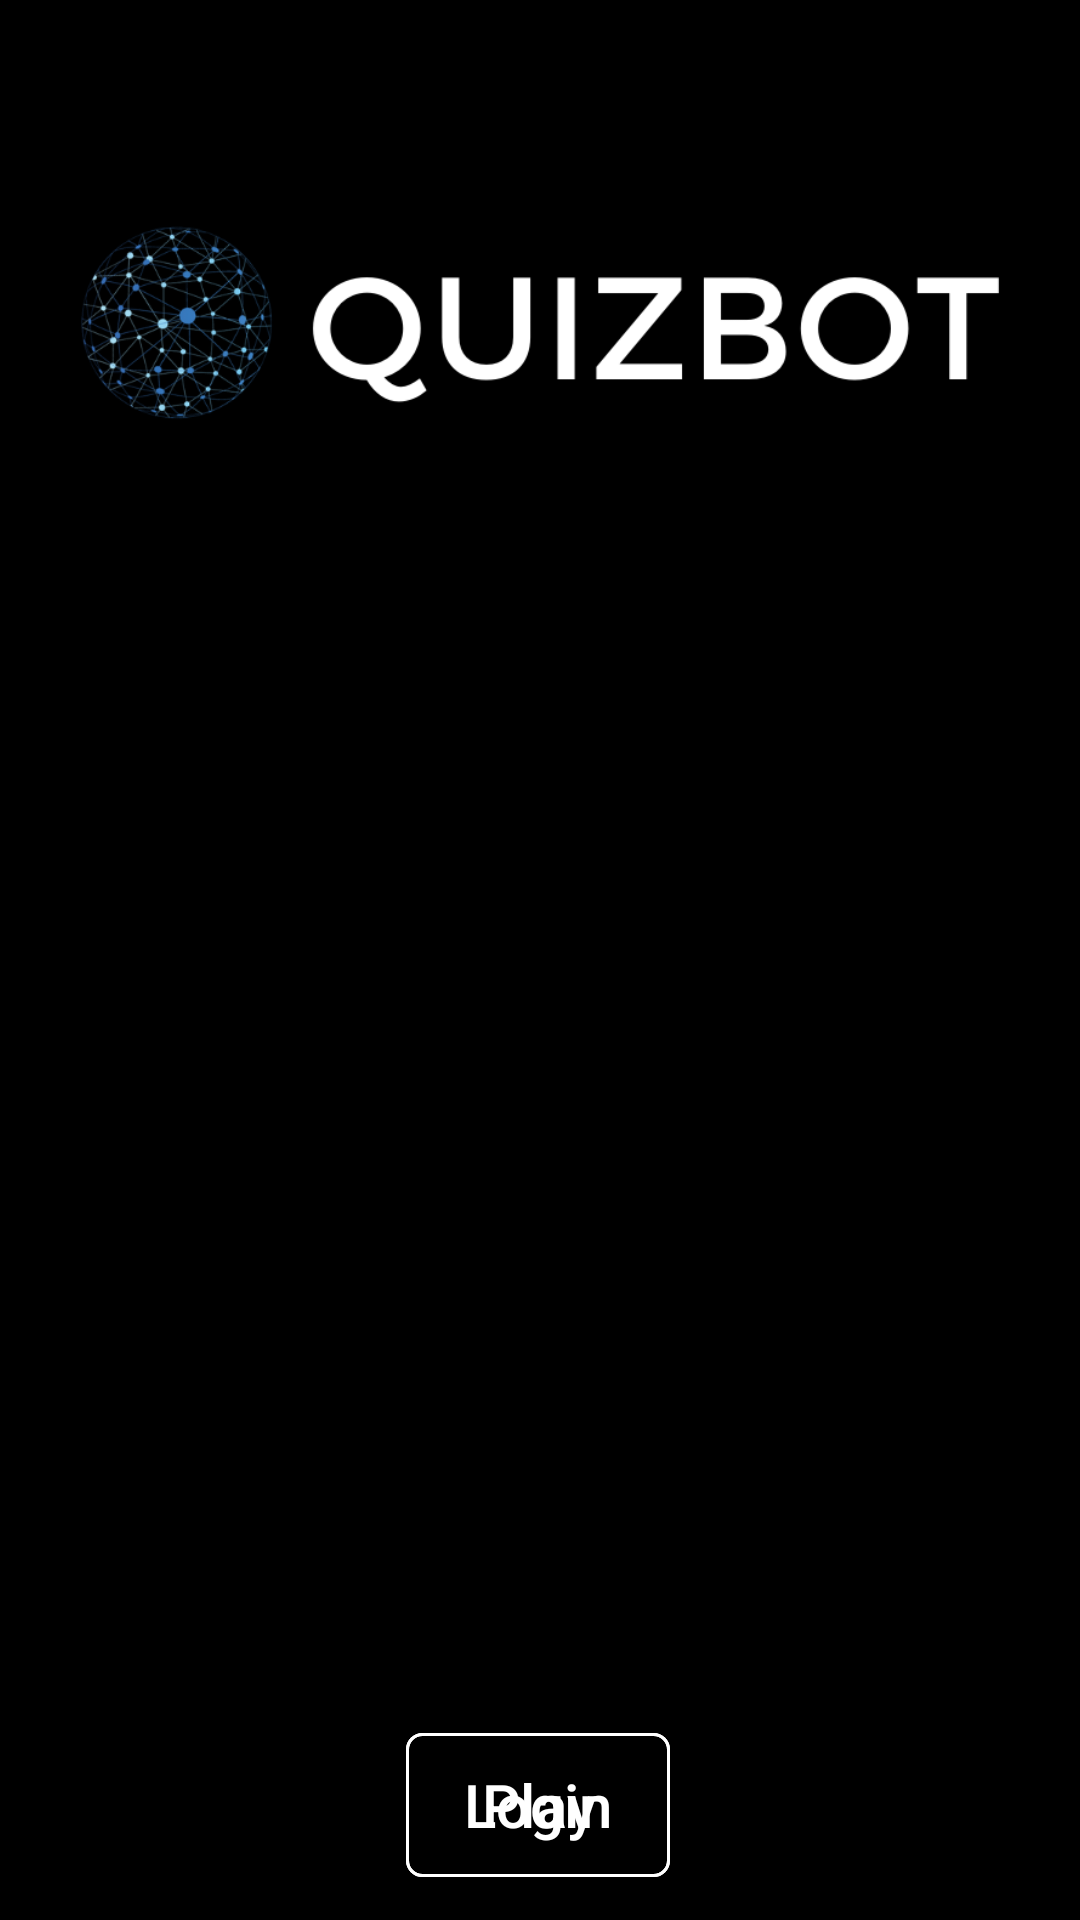

Produce the Android XML layout that renders to this screen, including the resource entries it uses.
<!-- AndroidManifest.xml: activity theme AppTheme.NoActionBar -->
<!-- res/layout/activity_main.xml -->
<?xml version="1.0" encoding="utf-8"?>
<androidx.constraintlayout.widget.ConstraintLayout xmlns:android="http://schemas.android.com/apk/res/android"
    xmlns:app="http://schemas.android.com/apk/res-auto"
    xmlns:tools="http://schemas.android.com/tools"
    android:id="@+id/constraintLayout"
    android:layout_width="match_parent"
    android:layout_height="match_parent"
    tools:context=".MainActivity">

    <com.google.android.material.appbar.AppBarLayout
        android:id="@+id/appBarLayout"
        android:layout_width="0dp"
        android:layout_height="wrap_content"
        android:background="#000000"
        android:theme="@style/AppTheme.AppBarOverlay"
        app:layout_constraintBottom_toBottomOf="parent"
        app:layout_constraintEnd_toEndOf="parent"
        app:layout_constraintStart_toStartOf="parent"
        app:layout_constraintTop_toTopOf="parent"
        app:layout_constraintVertical_bias="0.0">

        <ImageView
            android:id="@+id/logoimage"
            android:layout_width="wrap_content"
            android:layout_height="wrap_content"
            android:padding="25dp"
            app:srcCompat="@drawable/logolandscape" />
    </com.google.android.material.appbar.AppBarLayout>

    <Button
        android:id="@+id/playbtn"
        android:layout_width="wrap_content"
        android:layout_height="wrap_content"
        android:background="@drawable/button"
        android:text="Play"
        android:textAllCaps="false"
        android:textColor="#FFFFFF"
        android:textSize="20sp"
        app:layout_constraintBottom_toBottomOf="parent"
        app:layout_constraintEnd_toEndOf="parent"
        app:layout_constraintHorizontal_bias="0.498"
        app:layout_constraintStart_toStartOf="parent"
        app:layout_constraintTop_toTopOf="parent"
        app:layout_constraintVertical_bias="0.976" />

    <Button
        android:id="@+id/loginbtn"
        android:layout_width="wrap_content"
        android:layout_height="wrap_content"
        android:background="@drawable/button"
        android:text="Login"
        android:textAllCaps="false"
        android:textColor="#FFFFFF"
        android:textSize="20sp"
        app:layout_constraintBottom_toBottomOf="parent"
        app:layout_constraintEnd_toEndOf="parent"
        app:layout_constraintHorizontal_bias="0.498"
        app:layout_constraintStart_toStartOf="parent"
        app:layout_constraintTop_toTopOf="parent"
        app:layout_constraintVertical_bias="0.976" />

</androidx.constraintlayout.widget.ConstraintLayout>
<!-- resources referenced by this layout -->
<resources>
  <!-- drawable button (drawable) -->
  <?xml version="1.0" encoding="utf-8"?>
  <selector xmlns:android="http://schemas.android.com/apk/res/android">
      <item android:state_pressed="false" android:drawable="@drawable/custombutton" />
      <item android:state_pressed="true" android:drawable="@drawable/custombutton_pressed" />
  </selector>
  <!-- drawable logolandscape: png bitmap (drawable, 54471 bytes) -->
  <style name="AppTheme.AppBarOverlay" parent="ThemeOverlay.AppCompat.Dark.ActionBar" />
  <style name="AppTheme.NoActionBar">
          <item name="windowActionBar">false</item>
          <item name="windowNoTitle">true</item>
          <item name="colorPrimary">@color/colorPrimary</item>
          <item name="colorPrimaryDark">@color/colorPrimaryDark</item>
          <item name="colorAccent">@color/colorAccent</item>
          <item name="android:textColorPrimary">@color/textColorPrimary</item>
          <item name="android:windowBackground">@color/windowBackground</item>
          <item name="android:navigationBarColor">@color/navigationBarColor</item>
          
          <item name="android:windowActivityTransitions">true</item>
  
          
          <item name="android:windowEnterTransition">@transition/explode</item>
          <item name="android:windowExitTransition">@transition/explode</item>
  
          
          <item name="android:windowSharedElementEnterTransition">
              @transition/change_image_transform</item>
          <item name="android:windowSharedElementExitTransition">
              @transition/change_image_transform</item>
      </style>
  <!-- drawable custombutton (drawable) -->
  <?xml version="1.0" encoding="utf-8"?>
  <shape xmlns:android="http://schemas.android.com/apk/res/android" android:shape="rectangle">
      <corners android:radius="5dp"/>
      <stroke android:color="#FFFFFF" android:width="1dp"/>
      </shape>
  <!-- drawable custombutton_pressed (drawable) -->
  <?xml version="1.0" encoding="utf-8"?>
  <shape xmlns:android="http://schemas.android.com/apk/res/android" android:shape="rectangle">
      <corners android:radius="5dp"/>
      <solid android:textColor="#000000" android:color="#FFFFFF" />
  </shape>
  <color name="colorPrimary">#000000</color>
  <color name="colorPrimaryDark">#000000</color>
  <color name="colorAccent">#03DAC5</color>
  <color name="textColorPrimary">#FFFFFF</color>
  <color name="windowBackground">#000000</color>
  <color name="navigationBarColor">#000000</color>
</resources>
